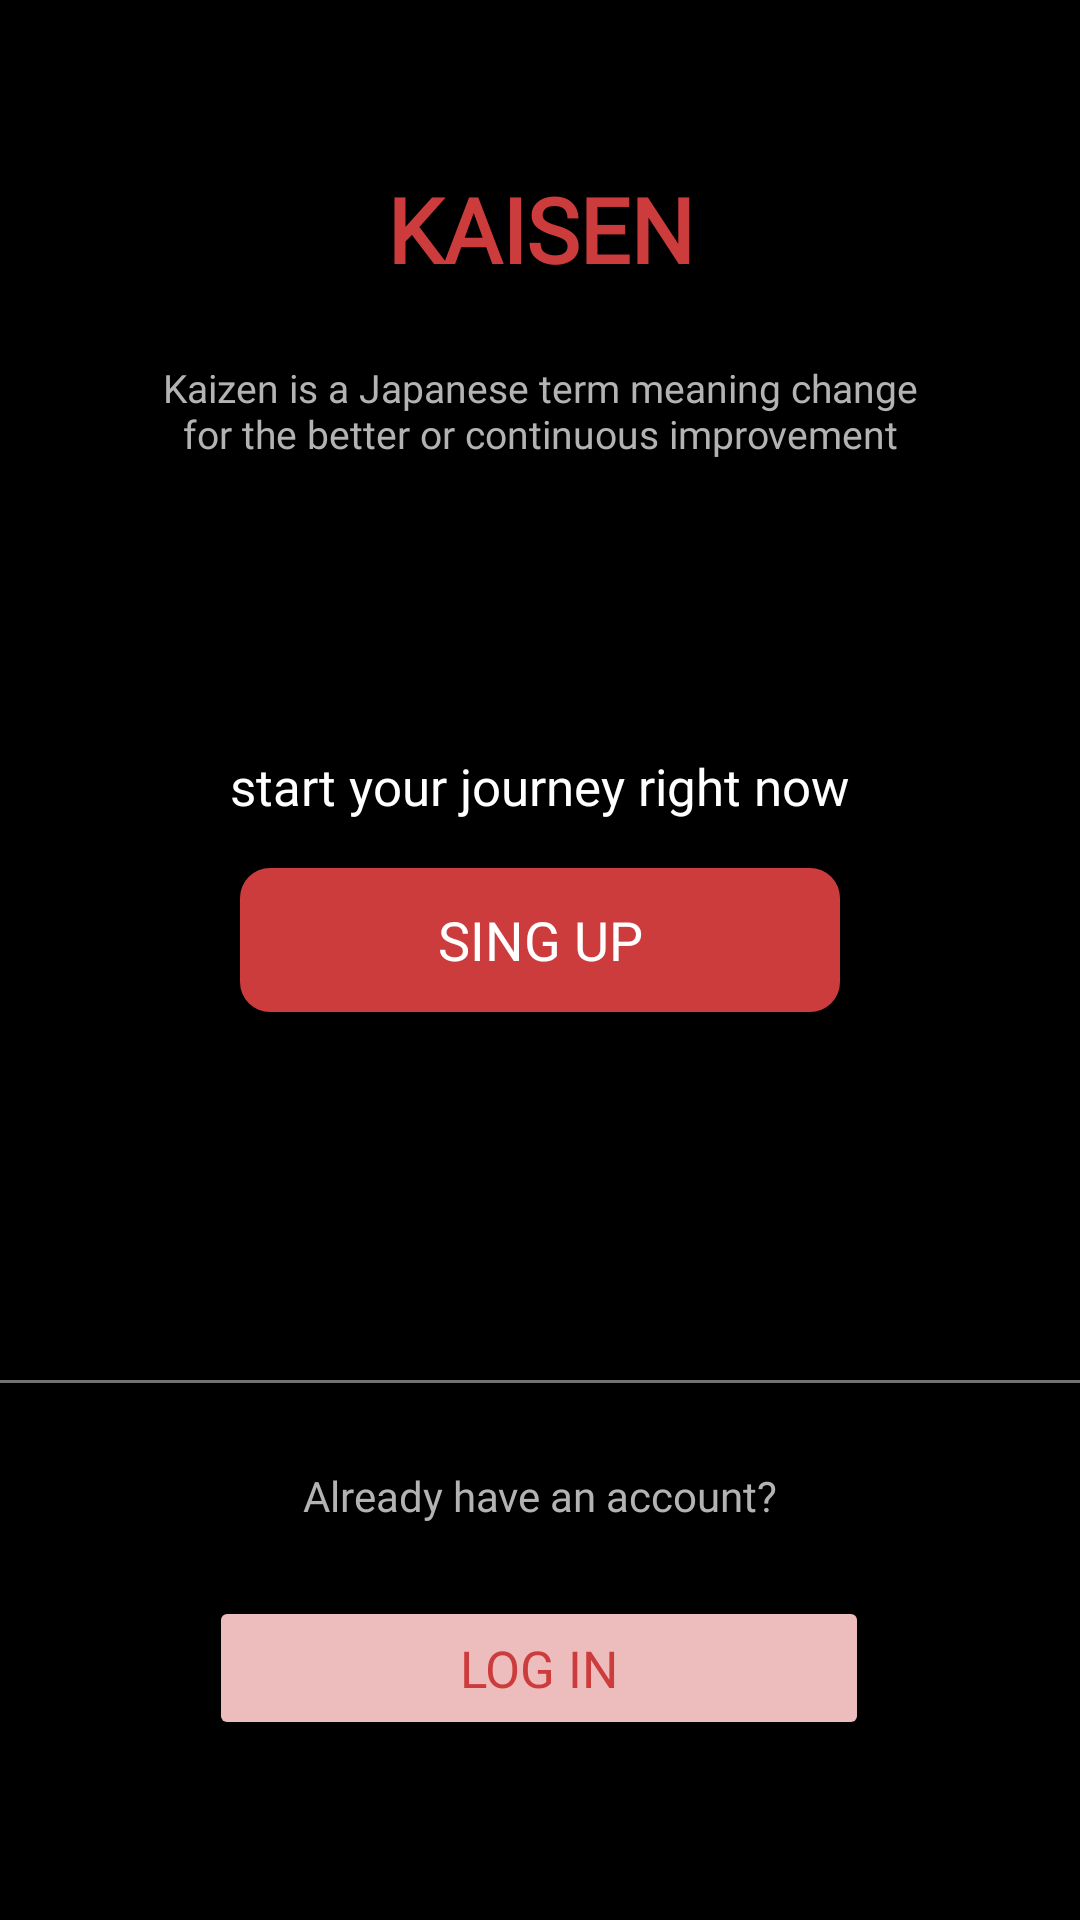

Write the Android layout XML for this screen, with the resource values it uses.
<!-- AndroidManifest.xml: application theme Theme.GYM_APP -->
<!-- res/layout/activity_main.xml -->
<?xml version="1.0" encoding="utf-8"?>
<layout
    xmlns:android="http://schemas.android.com/apk/res/android"
    xmlns:app="http://schemas.android.com/apk/res-auto"
    xmlns:tools="http://schemas.android.com/tools">

    <androidx.constraintlayout.widget.ConstraintLayout

        android:id="@+id/main"
        android:layout_width="match_parent"
        android:layout_height="match_parent"
        android:background="@color/black"
        android:fitsSystemWindows="true"
        tools:context=".Login.MainActivity">


        <ImageView
            android:id="@+id/imageView3"
            android:layout_width="0dp"
            android:layout_height="0dp"
            android:alpha="0.6"
            android:scaleType="centerCrop"
            android:src="@drawable/gymbackground"
            app:layout_constraintBottom_toBottomOf="parent"
            app:layout_constraintEnd_toEndOf="parent"
            app:layout_constraintStart_toStartOf="parent"
            app:layout_constraintTop_toTopOf="parent" />

        <TextView
            android:id="@+id/Login_title"
            android:layout_width="wrap_content"
            android:layout_height="wrap_content"
            android:layout_marginTop="56dp"
            android:fontFamily="@font/lexendpeta"
            android:text="KAISEN"
            android:textAlignment="center"
            android:textColor="#CD3C3C"
            android:textSize="30sp"
            android:textStyle="bold"
            app:layout_constraintEnd_toEndOf="parent"
            app:layout_constraintStart_toStartOf="parent"
            app:layout_constraintTop_toTopOf="parent" />

        <TextView
            android:id="@+id/textView12"
            android:layout_width="270dp"
            android:layout_height="wrap_content"
            android:layout_marginBottom="16dp"
            android:fontFamily="@font/lexendpeta"
            android:text="start your journey right now"
            android:textAlignment="center"
            android:textColor="@color/white"
            android:textSize="17sp"
            app:layout_constraintBottom_toTopOf="@+id/singupbtn"
            app:layout_constraintEnd_toEndOf="parent"
            app:layout_constraintHorizontal_bias="0.496"
            app:layout_constraintStart_toStartOf="parent" />

        <TextView
            android:id="@+id/textView3"
            android:layout_width="270dp"
            android:layout_height="wrap_content"
            android:layout_marginTop="24dp"
            android:fontFamily="@font/lexendpeta"
            android:text="Kaizen is a Japanese term meaning change for the better or continuous improvement"
            android:textAlignment="center"
            android:textColor="#B3B3B3"
            android:textSize="13sp"
            app:layout_constraintEnd_toEndOf="parent"
            app:layout_constraintHorizontal_bias="0.5"
            app:layout_constraintStart_toStartOf="parent"
            app:layout_constraintTop_toBottomOf="@+id/Login_title" />


        <androidx.appcompat.widget.AppCompatButton
            android:id="@+id/loginbtn"
            android:layout_width="220dp"
            android:layout_height="wrap_content"
            android:layout_marginBottom="60dp"
            android:backgroundTint="#EDBDBD"
            android:fontFamily="@font/lexendpeta"
            android:text="Log in"
            android:textColor="#CD3C3C"
            android:textSize="17sp"
            app:layout_constraintBottom_toBottomOf="parent"
            app:layout_constraintEnd_toEndOf="parent"
            app:layout_constraintHorizontal_bias="0.497"
            app:layout_constraintStart_toStartOf="parent" />

        <TextView
            android:id="@+id/textView2"
            android:layout_width="wrap_content"
            android:layout_height="wrap_content"
            android:layout_marginBottom="24dp"
            android:fontFamily="@font/lexendpeta"
            android:text="Already have an account?"
            android:textAlignment="center"
            android:textColor="#B3B3B3"
            app:layout_constraintBottom_toTopOf="@+id/loginbtn"
            app:layout_constraintEnd_toEndOf="parent"
            app:layout_constraintStart_toStartOf="parent" />

        <androidx.appcompat.widget.AppCompatButton
            android:id="@+id/singupbtn"
            android:layout_width="200dp"
            android:layout_height="wrap_content"
            android:layout_marginTop="136dp"
            android:background="@drawable/button_backgeound"
            android:backgroundTint="#CD3C3C"
            android:fontFamily="@font/lexendpeta"
            android:text="Sing up"
            android:textColor="@color/white"
            android:textSize="18sp"
            app:layout_constraintEnd_toEndOf="parent"
            app:layout_constraintStart_toStartOf="parent"
            app:layout_constraintTop_toBottomOf="@+id/textView3" />

        <View
            android:id="@+id/view5"
            android:layout_width="390dp"
            android:layout_height="1dp"
            android:layout_marginBottom="28dp"
            android:background="#737171"
            app:layout_constraintBottom_toTopOf="@+id/textView2"
            app:layout_constraintEnd_toEndOf="parent"
            app:layout_constraintHorizontal_bias="0.476"
            app:layout_constraintStart_toStartOf="parent" />


    </androidx.constraintlayout.widget.ConstraintLayout>
</layout>
<!-- resources referenced by this layout -->
<resources>
  <color name="black">#FF000000</color>
  <color name="white">#FFFFFFFF</color>
  <!-- drawable button_backgeound (drawable) -->
  <?xml version="1.0" encoding="utf-8"?>
  <selector xmlns:android="http://schemas.android.com/apk/res/android">
      <item>
          <shape android:shape="rectangle">
              <corners android:radius="10dp"/>
              <solid android:color="#CD3C3C"/>
  
          </shape>
      </item>
  
  </selector>
  <style name="Theme.GYM_APP" parent="Base.Theme.GYM_APP" />
  <style name="Base.Theme.GYM_APP" parent="Theme.Material3.DayNight.NoActionBar">
          
          
          <item name="fontFamily">@font/lexendpeta</item>
  
          <item name="colorPrimary">@color/darckgray</item>
  
      </style>
  <color name="darckgray">#313131</color>
</resources>
